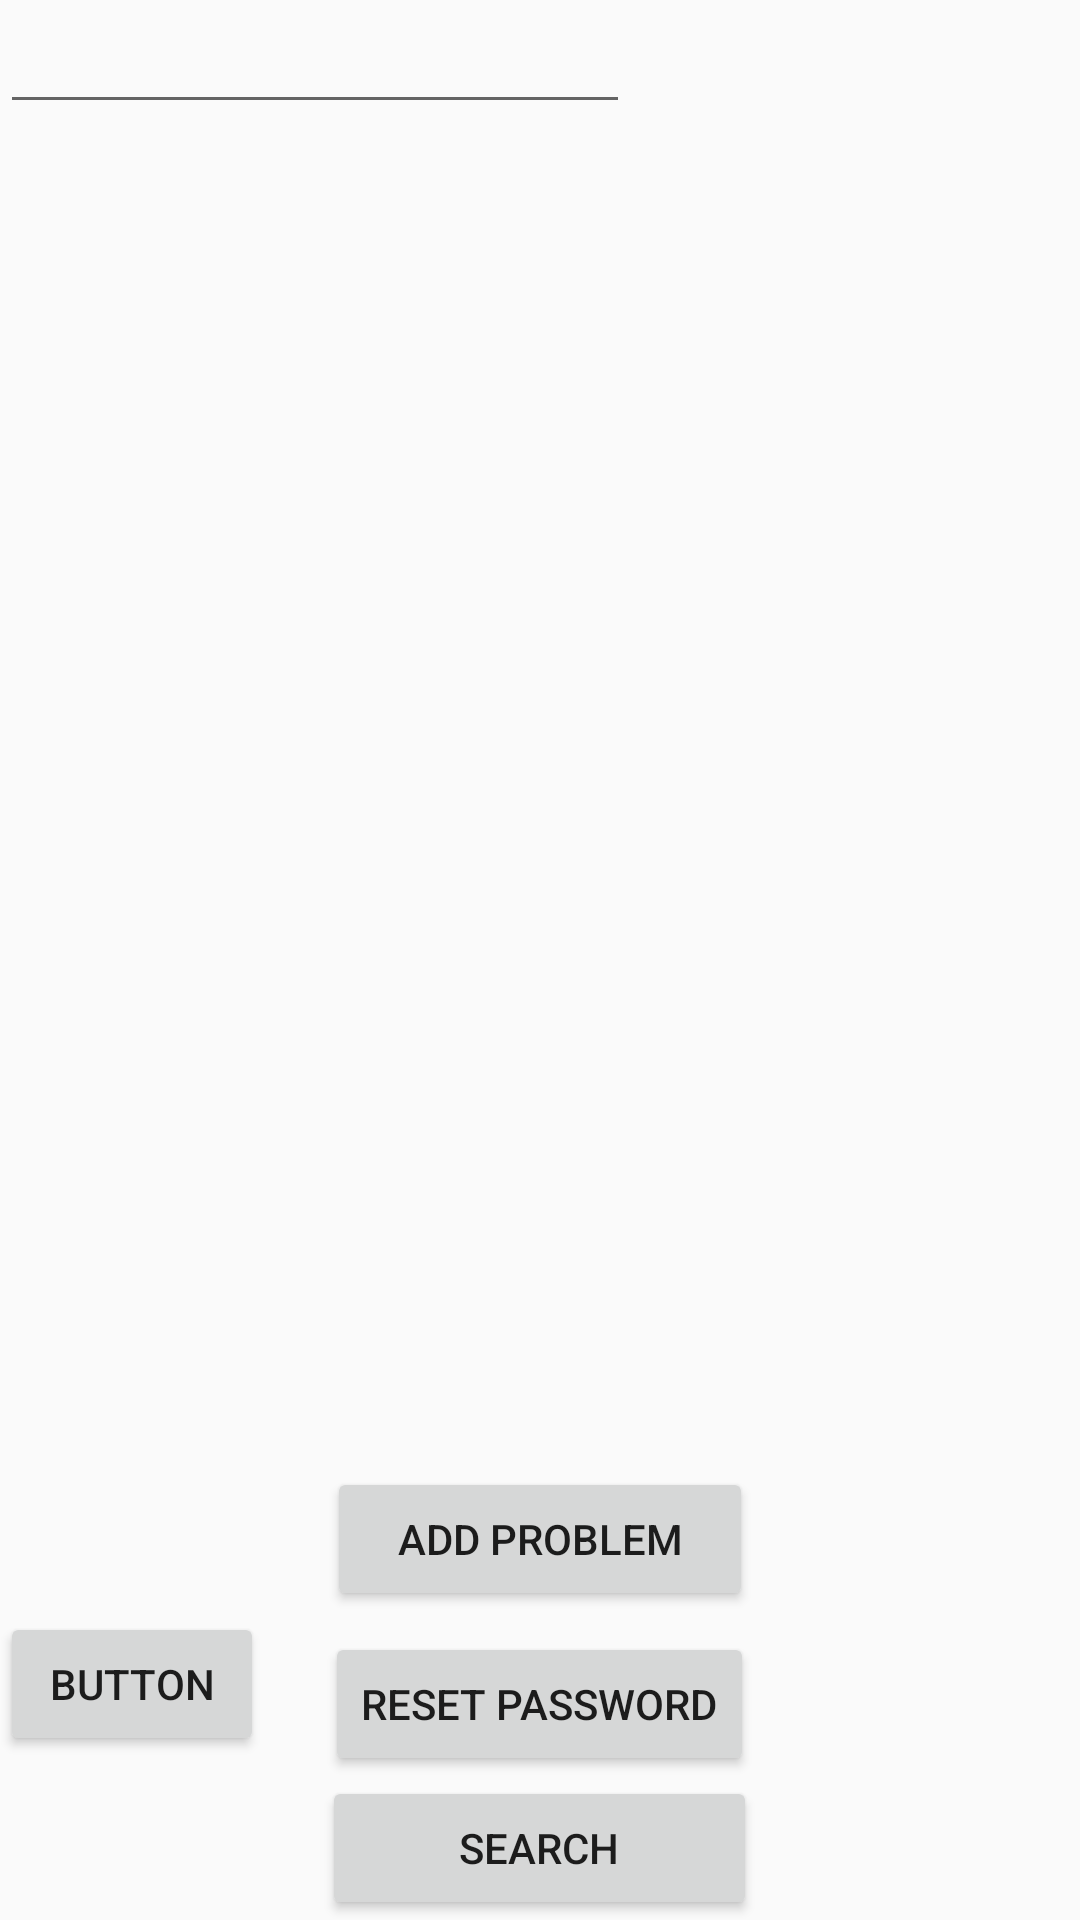

Layout XML and referenced resources for this Android screen:
<!-- AndroidManifest.xml: application theme AppTheme -->
<!-- res/layout/activity_problem_page.xml -->
<?xml version="1.0" encoding="utf-8"?>
<RelativeLayout
    xmlns:android="http://schemas.android.com/apk/res/android"
    xmlns:app="http://schemas.android.com/apk/res-auto"
    xmlns:tools="http://schemas.android.com/tools"
    android:layout_width="match_parent"
    android:layout_height="match_parent"
    tools:context=".activities.ProblemListActivity">

    <EditText
        android:id="@+id/problemPagePatient"
        android:layout_width="wrap_content"
        android:layout_height="wrap_content"
        android:ems="10"
        android:inputType="textPersonName"
        app:layout_constraintEnd_toEndOf="parent"
        app:layout_constraintHorizontal_bias="0.011"
        app:layout_constraintStart_toStartOf="parent"
        app:layout_constraintTop_toTopOf="parent" />

    <Button
        android:id="@+id/problemPageSearch"
        android:layout_width="145dp"
        android:layout_height="wrap_content"
        android:layout_alignParentBottom="true"
        android:layout_centerHorizontal="true"
        android:text="Search" />

    <Button
        android:id="@+id/addProblemButton"
        android:layout_width="142dp"
        android:layout_height="wrap_content"
        android:layout_alignParentBottom="true"
        android:layout_centerHorizontal="true"
        android:layout_marginBottom="103dp"
        android:text="add problem" />

    <Button
        android:id="@+id/problemPageResetPassword2"
        android:layout_width="wrap_content"
        android:layout_height="wrap_content"
        android:layout_above="@+id/problemPageSearch"
        android:layout_centerHorizontal="true"
        android:text="reset password" />

    <ListView
        android:id="@+id/problemPageListView"
        android:layout_width="match_parent"
        android:layout_height="304dp"
        android:layout_below="@+id/problemPagePatient" />

    <Button
        android:id="@+id/button"
        android:layout_width="wrap_content"
        android:layout_height="wrap_content"
        android:layout_below="@+id/addProblemButton"
        android:layout_alignParentStart="true"
        android:layout_marginTop="-103dp"
        android:text="Button" />


</RelativeLayout>
<!-- resources referenced by this layout -->
<resources>
  <style name="AppTheme" parent="Theme.AppCompat.Light.DarkActionBar">
          
          <item name="colorPrimary">@color/colorPrimary</item>
          <item name="colorPrimaryDark">@color/colorPrimaryDark</item>
          <item name="colorAccent">@color/colorAccent</item>
          <item name="windowNoTitle ">true</item>
  
      </style>
  <color name="colorPrimary">#3F51B5</color>
  <color name="colorPrimaryDark">#303F9F</color>
  <color name="colorAccent">#FF4081</color>
</resources>
